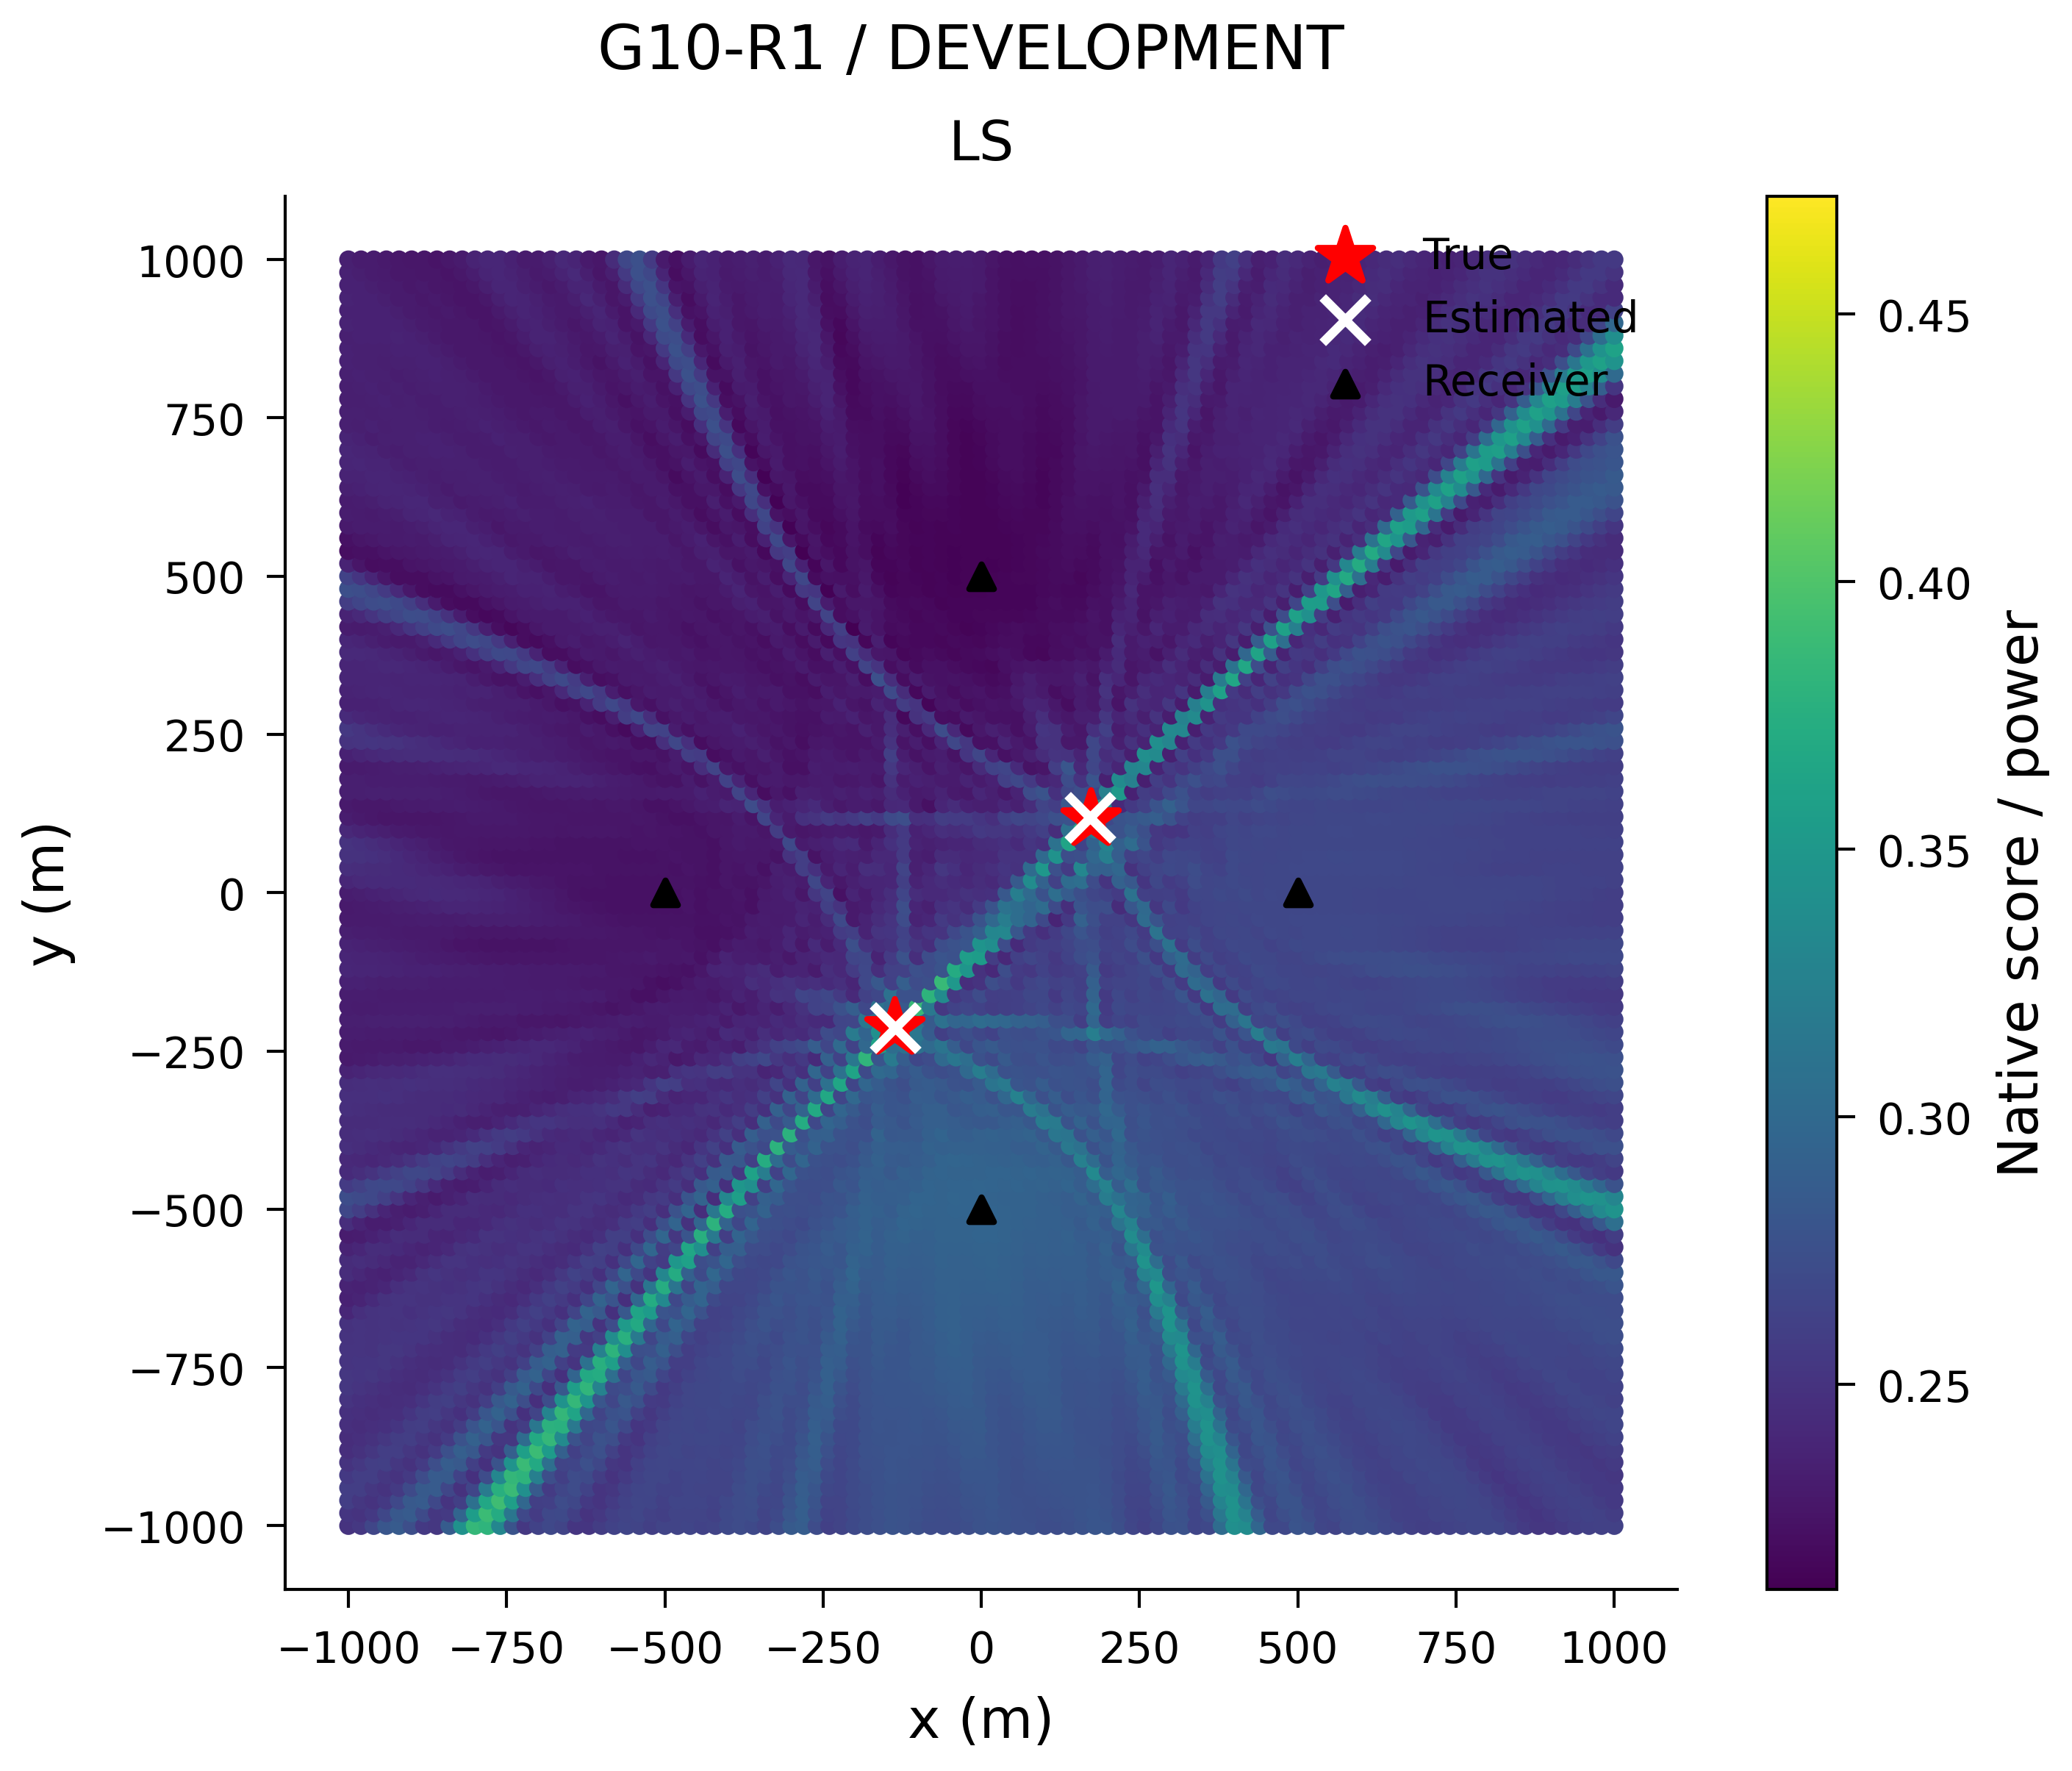

The table this chart was drawn from, first rows:
x_m, y_m, score
-1000, -1000, 0.2497
-980.0, -1000, 0.2542
-960.0, -1000, 0.2662
-940.0, -1000, 0.2815
-920.0, -1000, 0.2852
-900.0, -1000, 0.273
-880.0, -1000, 0.2554
-860.0, -1000, 0.2531
-840.0, -1000, 0.2863
-820.0, -1000, 0.3436
-800.0, -1000, 0.3855
-780.0, -1000, 0.3807
-760.0, -1000, 0.3315
-740.0, -1000, 0.2786
-720.0, -1000, 0.2542
-700.0, -1000, 0.2631
-680.0, -1000, 0.2686
-660.0, -1000, 0.2641
-640.0, -1000, 0.2524
-620.0, -1000, 0.2516
-600.0, -1000, 0.2576
-580.0, -1000, 0.2627
-560.0, -1000, 0.2649
-540.0, -1000, 0.264
-520.0, -1000, 0.2602
-500.0, -1000, 0.2639
-480.0, -1000, 0.2642
-460.0, -1000, 0.2652
-440.0, -1000, 0.2626
-420.0, -1000, 0.264
-400.0, -1000, 0.2688
-380.0, -1000, 0.2715
-360.0, -1000, 0.2694
-340.0, -1000, 0.2639
-320.0, -1000, 0.2721
-300.0, -1000, 0.2848
-280.0, -1000, 0.288
-260.0, -1000, 0.2713
-240.0, -1000, 0.2611
-220.0, -1000, 0.2637
-200.0, -1000, 0.2696
-180.0, -1000, 0.2722
-160.0, -1000, 0.275
-140.0, -1000, 0.2779
-120.0, -1000, 0.2769
-100.0, -1000, 0.2741
-80.0, -1000, 0.2715
-60.0, -1000, 0.271
-40.0, -1000, 0.2711
-20.0, -1000, 0.2737
0.0, -1000, 0.2771
20.0, -1000, 0.278
40.0, -1000, 0.2776
60.0, -1000, 0.2758
80.0, -1000, 0.2749
100.0, -1000, 0.2725
120.0, -1000, 0.2722
140.0, -1000, 0.2742
160.0, -1000, 0.2771
180.0, -1000, 0.2805
... 10,141 more rows
